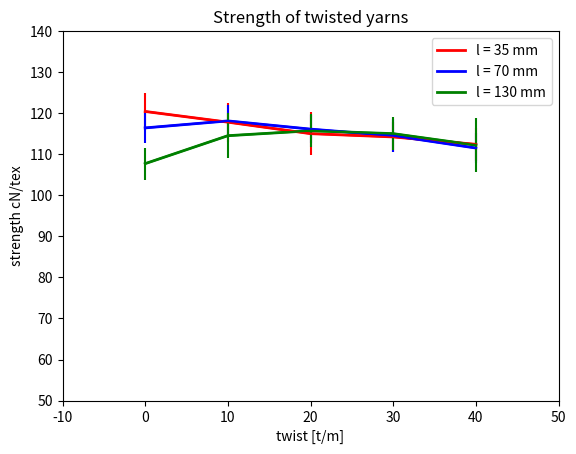
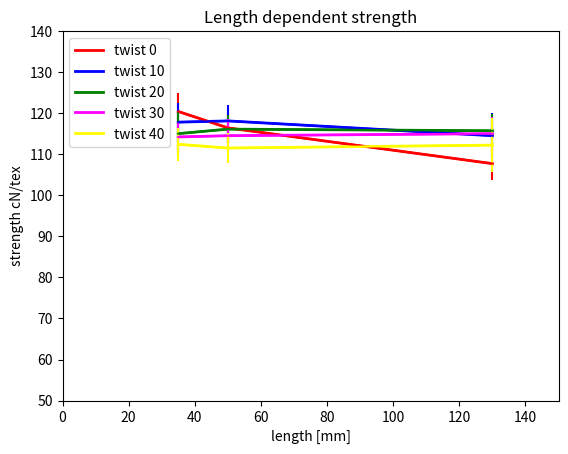

Source code (Python) for these figures, in order:
'''
Created on 12.3.2012
Tensile tests on carbon 400 tex yarns with variable length and twist ratio.
The tests shall be compared with the classical method (same parameter matrix)
[redacted]
'''

import numpy as np
from matplotlib import pyplot as plt

# ADAPTER
def twist_length():
    lengths = np.array([35., 50., 130., 250., 500.])
    twists = np.array([0.,10.,20.,30.,40.])
    length35 = np.array([120.4,117.8,115.0,114.2, 112.4])
    err_length35 = np.array([120.4 * 0.0374, 117.8 * 0.0406, 
                             115.0 * 0.0459 , 114.2 * 0.0314, 112.4 * 0.0363])
    length70 = np.array([116.4, 118.1, 116.1, 114.5, 111.5])
    err_length70 = np.array([116.4 * 0.032, 118.1 * 0.0321,
                             116.1* 0.0296, 114.5 * 0.0348, 111.5 * 0.0338])
    length130 = np.array([107.7, 114.5, 115.7, 115.0, 112.2])
    err_length130 = np.array([107.7 * 0.0363, 114.5 * 0.0484,
                             115.7 * 0.0345, 115.0 * 0.0355, 112.2 * 0.058])
    length250 = np.array([0., 0.0, 0.0, 0.0, 0.0])
    err_length250 = np.array([0., 0.0, 0.0, 0.0, 0.0])
    length500 = np.array([0., 0.0, 0.0, 0.0, 0.0])
    err_length500 = np.array([0., 0.0, 0.0, 0.0, 0.0])
    
    results = np.array([length35, length70, length130])
    COV = np.array([err_length35, err_length70, err_length130])
    
    def twist():
        plt.figure()
        plt.errorbar(x = twists, y = results[0], \
               yerr = COV[0], color = 'red')
        plt.plot(twists, results[0], color = 'red', lw = 2,
                 label = 'l = 35 mm')
    
        plt.errorbar(x = twists, y = results[1], \
               yerr = COV[1], color = 'blue')
        plt.plot(twists, results[1], color = 'blue', lw = 2, label = 'l = 70 mm')
    
        plt.errorbar(x = twists, y = results[2], \
               yerr = COV[2], color = 'green')
        plt.plot(twists, results[2], color = 'green', lw = 2, label = 'l = 130 mm')
        
        plt.legend(loc = 'best')
        plt.ylabel('strength cN/tex')
        plt.xlabel('twist [t/m]')
        plt.xlim(-10, 50)
        plt.ylim(50,140)
        plt.title('Strength of twisted yarns')

    def length():
        plt.figure()
        plt.plot(lengths[:3], results[:,0],
                        lw = 2, color = 'red', label = 'twist 0')
        plt.errorbar(x = lengths[:3], y = results[:,0], \
               yerr = COV[:,0], color = 'red')
        plt.plot(lengths[:3], results[:,1],
                        lw = 2, color = 'blue', label = 'twist 10')
        plt.errorbar(x = lengths[:3], y = results[:,1], \
               yerr = COV[:,1], color = 'blue')
        plt.plot(lengths[:3], results[:,2],
                        lw = 2, color = 'green', label = 'twist 20')
        plt.errorbar(x = lengths[:3], y = results[:,2], \
               yerr = COV[:,2], color = 'green')
        plt.plot(lengths[:3], results[:,3],
                        lw = 2, color = 'magenta', label = 'twist 30')
        plt.errorbar(x = lengths[:3], y = results[:,3], \
               yerr = COV[:,3], color = 'magenta')
        plt.plot(lengths[:3], results[:,4],
                        lw = 2, color = 'yellow', label = 'twist 40')
        plt.errorbar(x = lengths[:3], y = results[:,4], \
               yerr = COV[:,4], color = 'yellow')
        plt.title('Length dependent strength')
        plt.ylim(50, 140)
        plt.xlim(0,150)
        plt.ylabel('strength cN/tex')
        plt.xlabel('length [mm]')
        plt.legend(loc = 'best')
    
    twist()
    length()

twist_length()
plt.show()